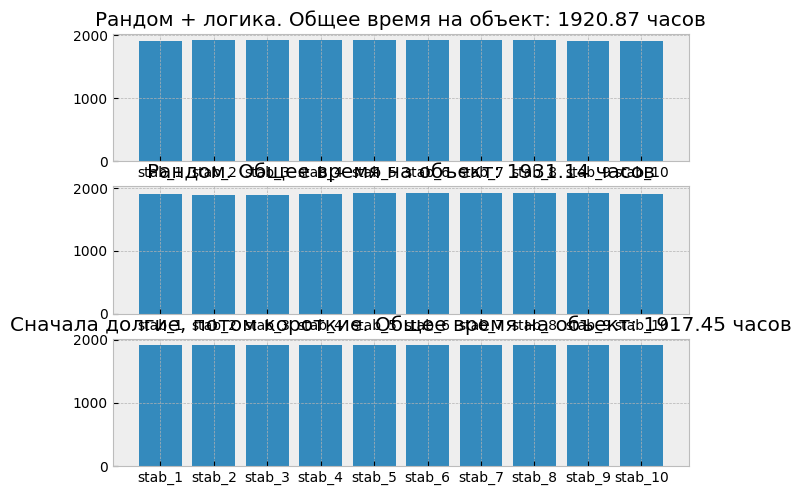

Reproduce this figure in Python.
import numpy as np
import random
import matplotlib.pyplot as plt
from matplotlib import rcParams
from datetime import datetime, timedelta

rcParams['font.family'] = 'Times New Roman'
rcParams['font.size'] = '10'
rcParams['axes.edgecolor'] = 'black'
plt.style.use('bmh')

def splitting_test_first(test_times, stab_number):
    """Функция принимает массив из времен опытов и раскидывает их по заданному числу стабилометров"""

    # список стабилометров с оптами
    test_stab_dict = {"stab_{}".format(i): list() for i in range(1, stab_number + 1)}

    # заполняем первую партию
    for i in range(1, stab_number + 1):
        random_test = random.choice(test_times)                  # берем лучайный образец
        test_stab_dict["stab_{}".format(i)].append(random_test)  # закидываем на стабилометр
        test_times.remove(random_test)                           # удаляем опыт из списка

    # распределяем оставшиеся опыты
    while test_times:
        min_time = sum(test_stab_dict["stab_1"])                 # минимальная загрузка по времени
        min_time_stab = 1                                        # номер стабилометра с мин. загрузкой
        max_time = sum(test_stab_dict["stab_1"])                 # максимальная загрузка по времени

        # найдем наименее и наиболее загруженный стабилометр
        for i in range(1, stab_number + 1):
            if sum(test_stab_dict["stab_{}".format(i)]) < min_time:
                min_time = sum(test_stab_dict["stab_{}".format(i)])
                min_time_stab = i
            if sum(test_stab_dict["stab_{}".format(i)]) > max_time:
                max_time = sum(test_stab_dict["stab_{}".format(i)])


        # добавим к наименее загруженному стабилометру опыт, длина которого ближе всего к max_time - min_time
        difference = max_time - min_time
        _temp = list(map(lambda x: abs(x - difference), test_times))
        current_test = test_times[_temp.index(min(_temp))]
        test_stab_dict["stab_{}".format(min_time_stab)].append(current_test)
        test_times.remove(current_test)

    return test_stab_dict

def splitting_test_random(_test_times, stab_number):
    """Функция принимает массив из времен опытов и раскидывает их по заданному числу стабилометров"""

    # список стабилометров с оптами
    test_stab_dict = {"stab_{}".format(i): list() for i in range(1, stab_number + 1)}

    # заполняем первую партию
    for i in range(1, stab_number + 1):
        random_test = random.choice(_test_times)                  # берем лучайный образец
        test_stab_dict["stab_{}".format(i)].append(random_test)  # закидываем на стабилометр
        _test_times.remove(random_test)                           # удаляем опыт из списка

    # распределяем оставшиеся опыты
    while _test_times:
        min_time = sum(test_stab_dict["stab_1"])                 # минимальная загрузка по времени
        min_time_stab = 1                                        # номер стабилометра с мин. загрузкой
        max_time = sum(test_stab_dict["stab_1"])                 # максимальная загрузка по времени

        # найдем наименее и наиболее загруженный стабилометр
        for i in range(1, stab_number + 1):
            if sum(test_stab_dict["stab_{}".format(i)]) < min_time:
                min_time_stab = i

        random_test = random.choice(_test_times)  # берем лучайный образец
        test_stab_dict["stab_{}".format(min_time_stab)].append(random_test)
        _test_times.remove(random_test)


    return test_stab_dict

def splitting_test_gradient_time(test_times, stab_number):
    """Функция принимает массив из времен опытов и раскидывает их по заданному числу стабилометров"""

    # список стабилометров с оптами
    test_stab_dict = {"stab_{}".format(i): list() for i in range(1, stab_number + 1)}

    # заполняем первую партию
    for i in range(1, stab_number + 1):
        random_test = max(test_times)                  # берем лучайный образец
        test_stab_dict["stab_{}".format(i)].append(random_test)  # закидываем на стабилометр
        test_times.remove(random_test)                           # удаляем опыт из списка

    # распределяем оставшиеся опыты
    while test_times:
        min_time = sum(test_stab_dict["stab_1"])                 # минимальная загрузка по времени
        min_time_stab = 1                                        # номер стабилометра с мин. загрузкой

        # найдем наименее и наиболее загруженный стабилометр
        for i in range(1, stab_number + 1):
            if sum(test_stab_dict["stab_{}".format(i)]) < min_time:
                min_time_stab = i

        random_test = max(test_times)  # берем лучайный образец
        test_stab_dict["stab_{}".format(min_time_stab)].append(random_test)
        test_times.remove(random_test)


    return test_stab_dict


def splitting_test_numpy(test_times, stab_number):
    """Функция принимает массив из времен опытов и раскидывает их по заданному числу стабилометров"""

    # список стабилометров с оптами
    test_stab_dict = {"stab_{}".format(i): list() for i in range(1, stab_number + 1)}

    # заполняем первую партию
    for i in range(1, stab_number + 1):
        random_test_i = np.random.choice(range(len(test_times)))   # берем лучайный образец
        test_stab_dict["stab_{}".format(i)].append(test_times[random_test_i])  # закидываем на стабилометр
        test_times = np.delete(test_times, random_test_i)                      # удаляем опыт из списка

    # распределяем оставшиеся опыты
    while len(test_times):
        min_time = sum(test_stab_dict["stab_1"])                 # минимальная загрузка по времени
        min_time_stab = 1                                        # номер стабилометра с мин. загрузкой
        max_time = sum(test_stab_dict["stab_1"])                 # максимальная загрузка по времени

        # найдем наименее и наиболее загруженный стабилометр
        for i in range(1, stab_number + 1):
            if sum(test_stab_dict["stab_{}".format(i)]) < min_time:
                min_time = sum(test_stab_dict["stab_{}".format(i)])
                min_time_stab = i
            if sum(test_stab_dict["stab_{}".format(i)]) > max_time:
                max_time = sum(test_stab_dict["stab_{}".format(i)])


        # добавим к наименее загруженному стабилометру опыт, длина которого ближе всего к max_time - min_time
        current_test_i = np.argmin(abs(test_times - (max_time - min_time)))
        test_stab_dict["stab_{}".format(min_time_stab)].append(test_times[current_test_i])
        test_times = np.delete(test_times, current_test_i)

    return test_stab_dict

def splitting_test_random_numpy(test_times, stab_number):
    """Функция принимает массив из времен опытов и раскидывает их по заданному числу стабилометров"""

    # список стабилометров с оптами
    test_stab_dict = {"stab_{}".format(i): list() for i in range(1, stab_number + 1)}

    # заполняем первую партию
    for i in range(1, stab_number + 1):
        random_test_i = np.random.choice(range(len(test_times)))  # берем лучайный образец
        test_stab_dict["stab_{}".format(i)].append(test_times[random_test_i])  # закидываем на стабилометр
        test_times = np.delete(test_times, random_test_i)  # удаляем опыт из списка

    # распределяем оставшиеся опыты
    while len(test_times):
        min_time = sum(test_stab_dict["stab_1"])                 # минимальная загрузка по времени
        min_time_stab = 1                                        # номер стабилометра с мин. загрузкой

        # найдем наименее и наиболее загруженный стабилометр
        for i in range(1, stab_number + 1):
            if sum(test_stab_dict["stab_{}".format(i)]) < min_time:
                min_time_stab = i

        random_test_i = np.random.choice(range(len(test_times)))               # берем лучайный образец
        test_stab_dict["stab_{}".format(min_time_stab)].append(test_times[random_test_i])  # закидываем на стабилометр
        test_times = np.delete(test_times, random_test_i)  # удаляем опыт из списка


    return test_stab_dict

def splitting_test_gradient_time_numpy(test_times, stab_number):
    """Функция принимает массив из времен опытов и раскидывает их по заданному числу стабилометров"""

    # список стабилометров с оптами
    test_stab_dict = {"stab_{}".format(i): list() for i in range(1, stab_number + 1)}

    # заполняем первую партию
    for i in range(1, stab_number + 1):
        random_test_i = np.argmax(test_times)  # берем самый длинный образец
        test_stab_dict["stab_{}".format(i)].append(test_times[random_test_i])  # закидываем на стабилометр
        test_times = np.delete(test_times, random_test_i)  # удаляем опыт из списка

    # распределяем оставшиеся опыты
    while len(test_times):
        min_time = sum(test_stab_dict["stab_1"])                 # минимальная загрузка по времени
        min_time_stab = 1                                        # номер стабилометра с мин. загрузкой

        # найдем наименее и наиболее загруженный стабилометр
        for i in range(1, stab_number + 1):
            if sum(test_stab_dict["stab_{}".format(i)]) < min_time:
                min_time_stab = i

        random_test_i = np.argmax(test_times)  # берем самый длинный образец
        test_stab_dict["stab_{}".format(min_time_stab)].append(test_times[random_test_i])  # закидываем на стабилометр
        test_times = np.delete(test_times, random_test_i)  # удаляем опыт из списка


    return test_stab_dict



if __name__ == '__main__':

    test_time = np.hstack((np.random.uniform(2, 3, 700), np.random.uniform(20, 30, 700)))              # массив длительностей опытов
    all_time = sum(test_time)
    stab_number = 10                                      # число рабочих стабилометров

    stabs1 = splitting_test_numpy(test_time, stab_number)
    stabs2 = splitting_test_random_numpy(test_time, stab_number)
    stabs3 = splitting_test_gradient_time_numpy(test_time, stab_number)

    stabs1_s = []
    stabs1_s_max = []
    stabs2_s = []
    stabs2_s_max = []
    stabs3_s = []
    stabs3_s_max = []

    for i in range(1, stab_number + 1):
        stabs1_s.append(sum(stabs1["stab_{}".format(i)]))
        stabs2_s.append(sum(stabs2["stab_{}".format(i)]))
        stabs3_s.append(sum(stabs3["stab_{}".format(i)]))

    fig, axes = plt.subplots(3, 1)

    fig.subplots_adjust(right=0.95, top=0.95, bottom=0.05, wspace=0.2, hspace=0.2, left=0.05)

    axes[0].bar(list(stabs1.keys()), [sum(stabs1["stab_{}".format(i)]) for i in range(1, stab_number + 1)])
    axes[0].set_title('Рандом + логика. Общее время на объект: {} часов'.format(round(max(stabs1_s), 2)))

    axes[1].bar(list(stabs2.keys()), [sum(stabs2["stab_{}".format(i)]) for i in range(1, stab_number + 1)])
    axes[1].set_title('Рандом. Общее время на объект: {} часов'.format(round(max(stabs2_s), 2)))

    axes[2].bar(list(stabs3.keys()), [sum(stabs3["stab_{}".format(i)]) for i in range(1, stab_number + 1)])
    axes[2].set_title('Сначала долгие, потом короткие. Общее время на объект: {} часов'.format(round(max(stabs3_s), 2)))

    plt.show()